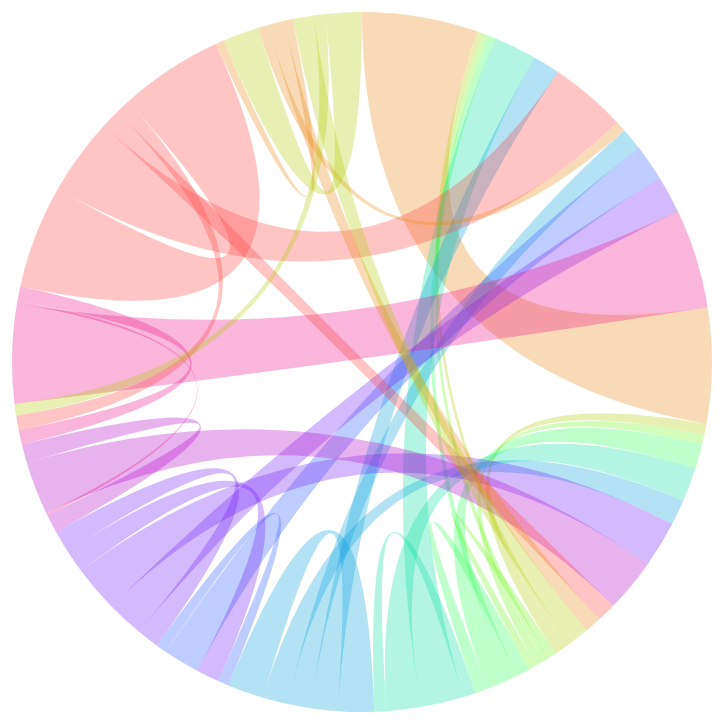
D3 v5 page, settled after 480 driven frames (8 s of simulated time); the page loaded 1 data file(s).


    d3.csv("../Data/sa_borders.csv", function(row) {
        const line = [];
        for(key in row) {
            if(isNaN(row[key])) continue;
            const obj = {
                value: +row[key] ,
                source: row.Country,
                target: key
            }
            line.push(obj);
        }
        return line.filter(d => d.value != 0);
    }).then(function(data) {
        const links = d3.merge(data);
        const groups = d3.nest()
                         .key(d => d.source)
                         .key(d => d.target)
                         .rollup(d => d[0].value)
                         .map(links);
        const columns = data.columns.filter((d,i) => i>0);

        const matrix = makeMatrix(columns, groups);

        draw(columns, matrix);
    });

    function makeMatrix(columns, groups) {
        const matrix = [];
        columns.forEach(function(r) {
            const row = [];
            columns.forEach(function(c) {
                let value = undefined;
                let target = groups.get(c);
                if(target) {
                    value = groups.get(c).get(r);
                }
                if(!value) {
                    target = groups.get(r);
                    if(target) {
                        value = groups.get(r).get(c);
                    }
                }
                if(!value) {
                    row.push(0);
                } else {
                    row.push(value);
                }
            });
            matrix.push(row);
        })
        return matrix;
    }

    const width = 1000;
    const height = 800;
    const margin = 100;
    const svg = d3.select("body").append("svg").attr("width",width).attr("height",height);
    const chart = svg.append("g").attr("transform", `translate(${[width/2 + margin/2, height/2 + margin/2]})`);

    const color = d3.scaleSequential(d3.interpolateSinebow).domain([1,12]);

    function draw(headers, matrix) {
        console.log(matrix);

        const chord = d3.chord();
        const chords = chord(matrix);

        const ribbon = d3.ribbon().radius(height/2 - margin/2);

        chart.selectAll("path")
                .data(chords)
                .enter().append("path")
                .attr("d", ribbon)
                .style("opacity", .3)
                .style("fill", d => color(d.target.index));
    }



### data: ../Data/sa_borders.csv, 703 bytes — head not shown